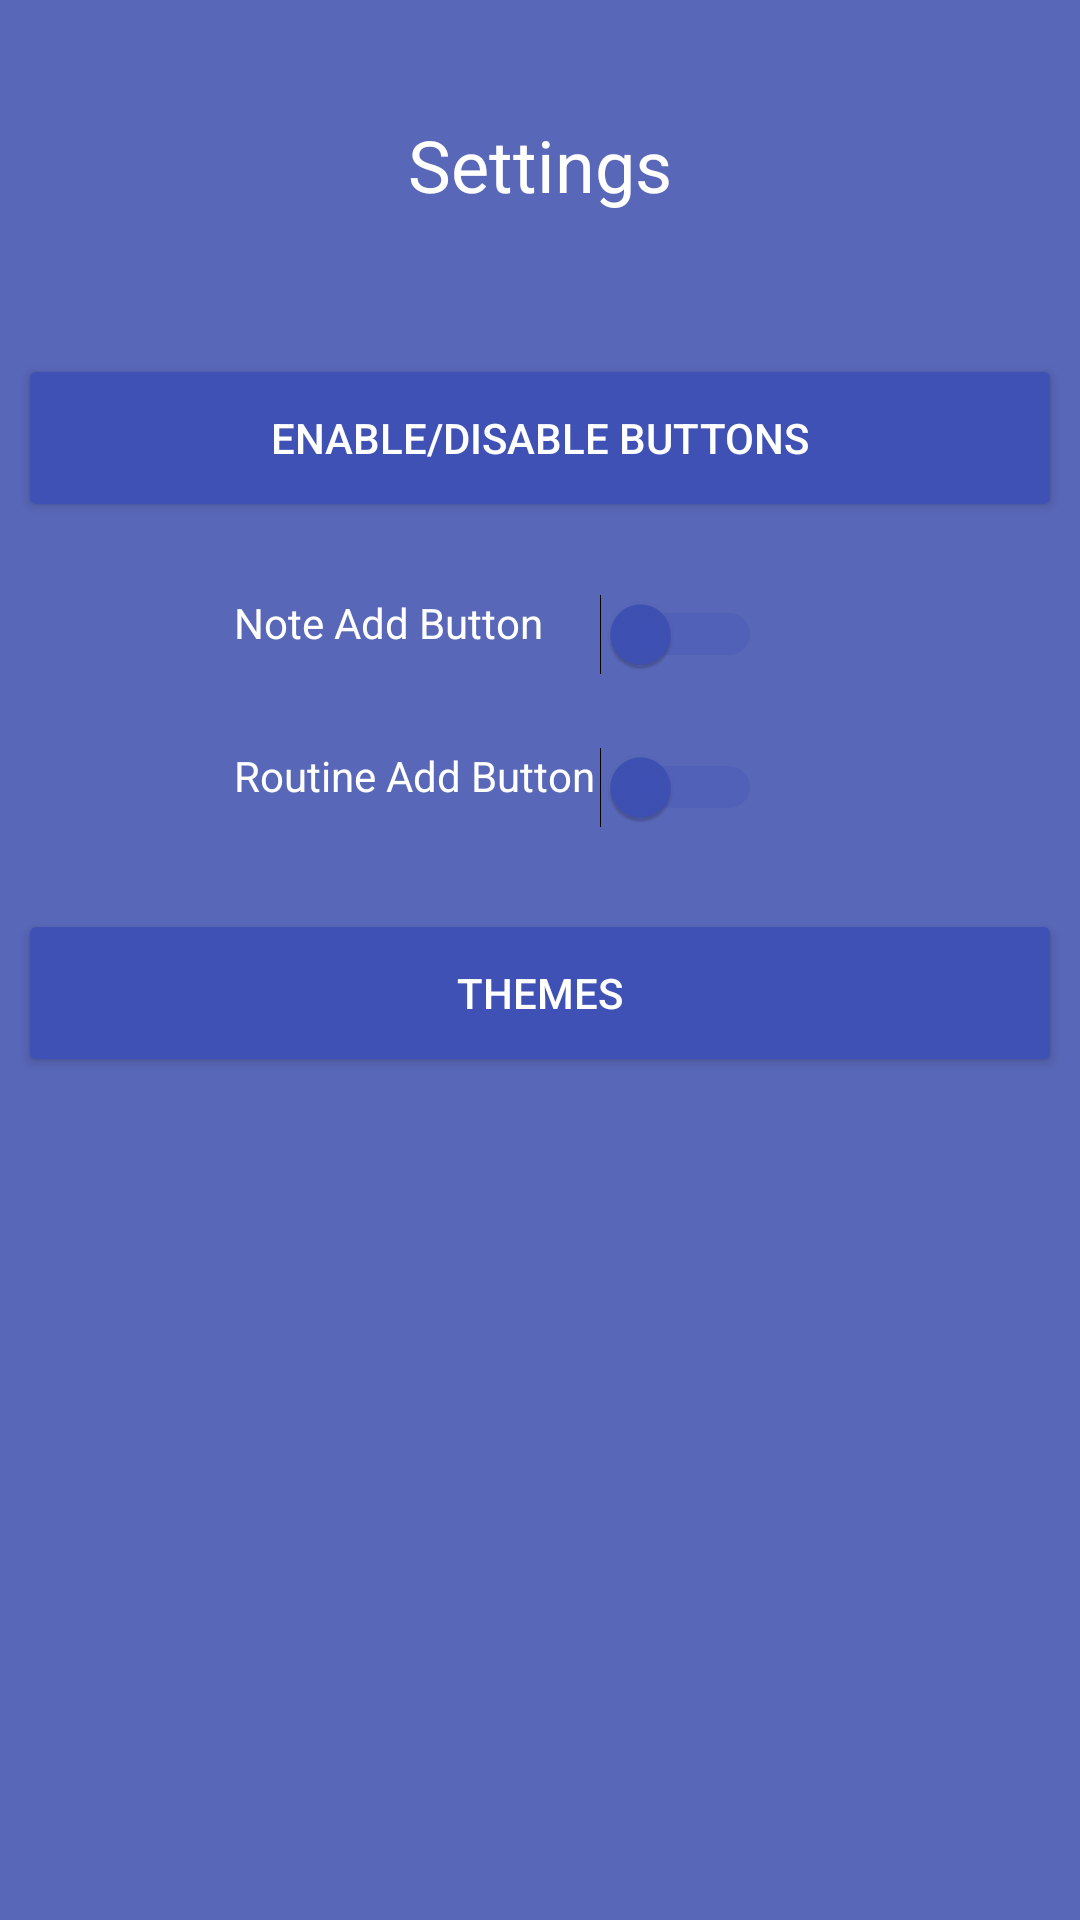

Write the Android layout XML for this screen, with the resource values it uses.
<!-- AndroidManifest.xml: application theme Theme._2DaysWork -->
<!-- res/layout/fragment_settings_alternative.xml -->
<?xml version="1.0" encoding="utf-8"?>
<androidx.constraintlayout.widget.ConstraintLayout
    xmlns:android="http://schemas.android.com/apk/res/android"
    xmlns:app="http://schemas.android.com/apk/res-auto"
    xmlns:tools="http://schemas.android.com/tools"
    android:layout_width="match_parent"
    android:layout_height="match_parent"
    tools:context=".ui.fragment.menuItems.SettingsFragment"
    android:background="@color/drawerbackground"
    android:layout_margin="3dp"
    android:padding="2dp">

    


    <TextView
        android:id="@+id/textView"
        android:layout_width="173dp"
        android:layout_height="54dp"
        android:layout_marginStart="16dp"
        android:layout_marginTop="26dp"
        android:layout_marginEnd="16dp"
        android:gravity="center_vertical|center_horizontal"
        android:text="Settings"
        android:textAlignment="center"
        android:textColor="@color/textColor2"
        android:textSize="24dp"
        app:layout_constraintEnd_toEndOf="parent"
        app:layout_constraintStart_toStartOf="parent"
        app:layout_constraintTop_toTopOf="parent" />

    <Button
        android:id="@+id/enabledisablebutton"
        android:layout_width="348dp"
        android:layout_height="56dp"
        android:layout_marginTop="36dp"
        android:backgroundTint="@color/maincolor"
        android:text="Enable/Disable Buttons"
        android:textColor="@color/textColor2"
        app:cornerRadius="0dp"
        app:layout_constraintEnd_toEndOf="parent"
        app:layout_constraintStart_toStartOf="parent"
        app:layout_constraintTop_toBottomOf="@+id/textView" />

    <Button
        android:id="@+id/themebutton"
        android:layout_width="348dp"
        android:layout_height="56dp"
        android:layout_marginTop="24dp"
        android:backgroundTint="@color/maincolor"
        android:textColor="@color/textColor2"
        android:text="Themes"
        app:cornerRadius="0dp"
        app:layout_constraintEnd_toEndOf="parent"
        app:layout_constraintHorizontal_bias="0.49"
        app:layout_constraintStart_toStartOf="parent"
        app:layout_constraintTop_toBottomOf="@+id/routineaddTextview" />

    <Switch
        android:id="@+id/noteswitch"
        android:layout_width="wrap_content"
        android:layout_height="wrap_content"
        android:layout_marginTop="24dp"
        android:layout_marginEnd="104dp"
        android:visibility="visible"
        android:trackTint="@color/maincolor"
        android:thumbTint="@color/maincolor"
        app:layout_constraintEnd_toEndOf="parent"
        app:layout_constraintTop_toBottomOf="@+id/enabledisablebutton" />

    <Switch
        android:id="@+id/routineswitch"
        android:layout_width="wrap_content"
        android:layout_height="wrap_content"
        android:layout_marginTop="24dp"
        android:visibility="visible"
        android:trackTint="@color/maincolor"
        android:cursorVisible="true"
        android:thumbTint="@color/maincolor"
        app:layout_constraintEnd_toEndOf="@+id/noteswitch"
        app:layout_constraintTop_toBottomOf="@+id/noteswitch" />

    <TextView
        android:id="@+id/noteaddTextview"
        android:layout_width="125dp"
        android:layout_height="30dp"
        android:layout_marginStart="76dp"
        android:visibility="visible"
        android:text="Note Add Button"
        android:textColor="@color/textColor2"
        app:layout_constraintStart_toStartOf="parent"
        app:layout_constraintTop_toTopOf="@+id/noteswitch" />

    <TextView
        android:id="@+id/routineaddTextview"
        android:layout_width="125dp"
        android:layout_height="30dp"
        android:visibility="visible"
        android:text="Routine Add Button"
        android:textColor="@color/textColor2"
        app:layout_constraintStart_toStartOf="@+id/noteaddTextview"
        app:layout_constraintTop_toTopOf="@+id/routineswitch" />

</androidx.constraintlayout.widget.ConstraintLayout>
<!-- resources referenced by this layout -->
<resources>
  <color name="drawerbackground">#5967B8</color>
  <color name="maincolor">#3F51B5</color>
  <color name="textColor2">#FFFFFF</color>
  <style name="Theme._2DaysWork" parent="Base.Theme._2DaysWork" />
  <style name="Base.Theme._2DaysWork" parent="Theme.Material3.DayNight.NoActionBar">
          
          
          <item name="android:statusBarColor">@color/statusbarcolor</item>
      </style>
  <color name="statusbarcolor">#4B5FCF</color>
</resources>
